Dataset: SinusData (GitHub, RabeiAultra/SDCML). Classes: healthy, unhealthy.

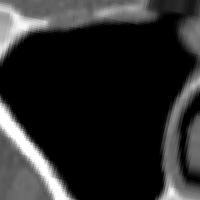
Label: healthy

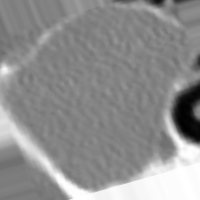
Label: unhealthy

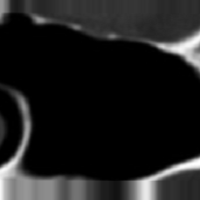
Label: healthy

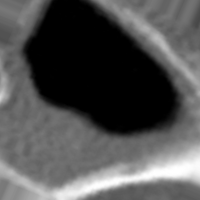
Label: unhealthy

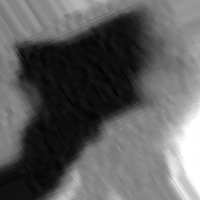
Label: unhealthy

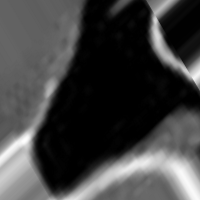
Label: healthy
